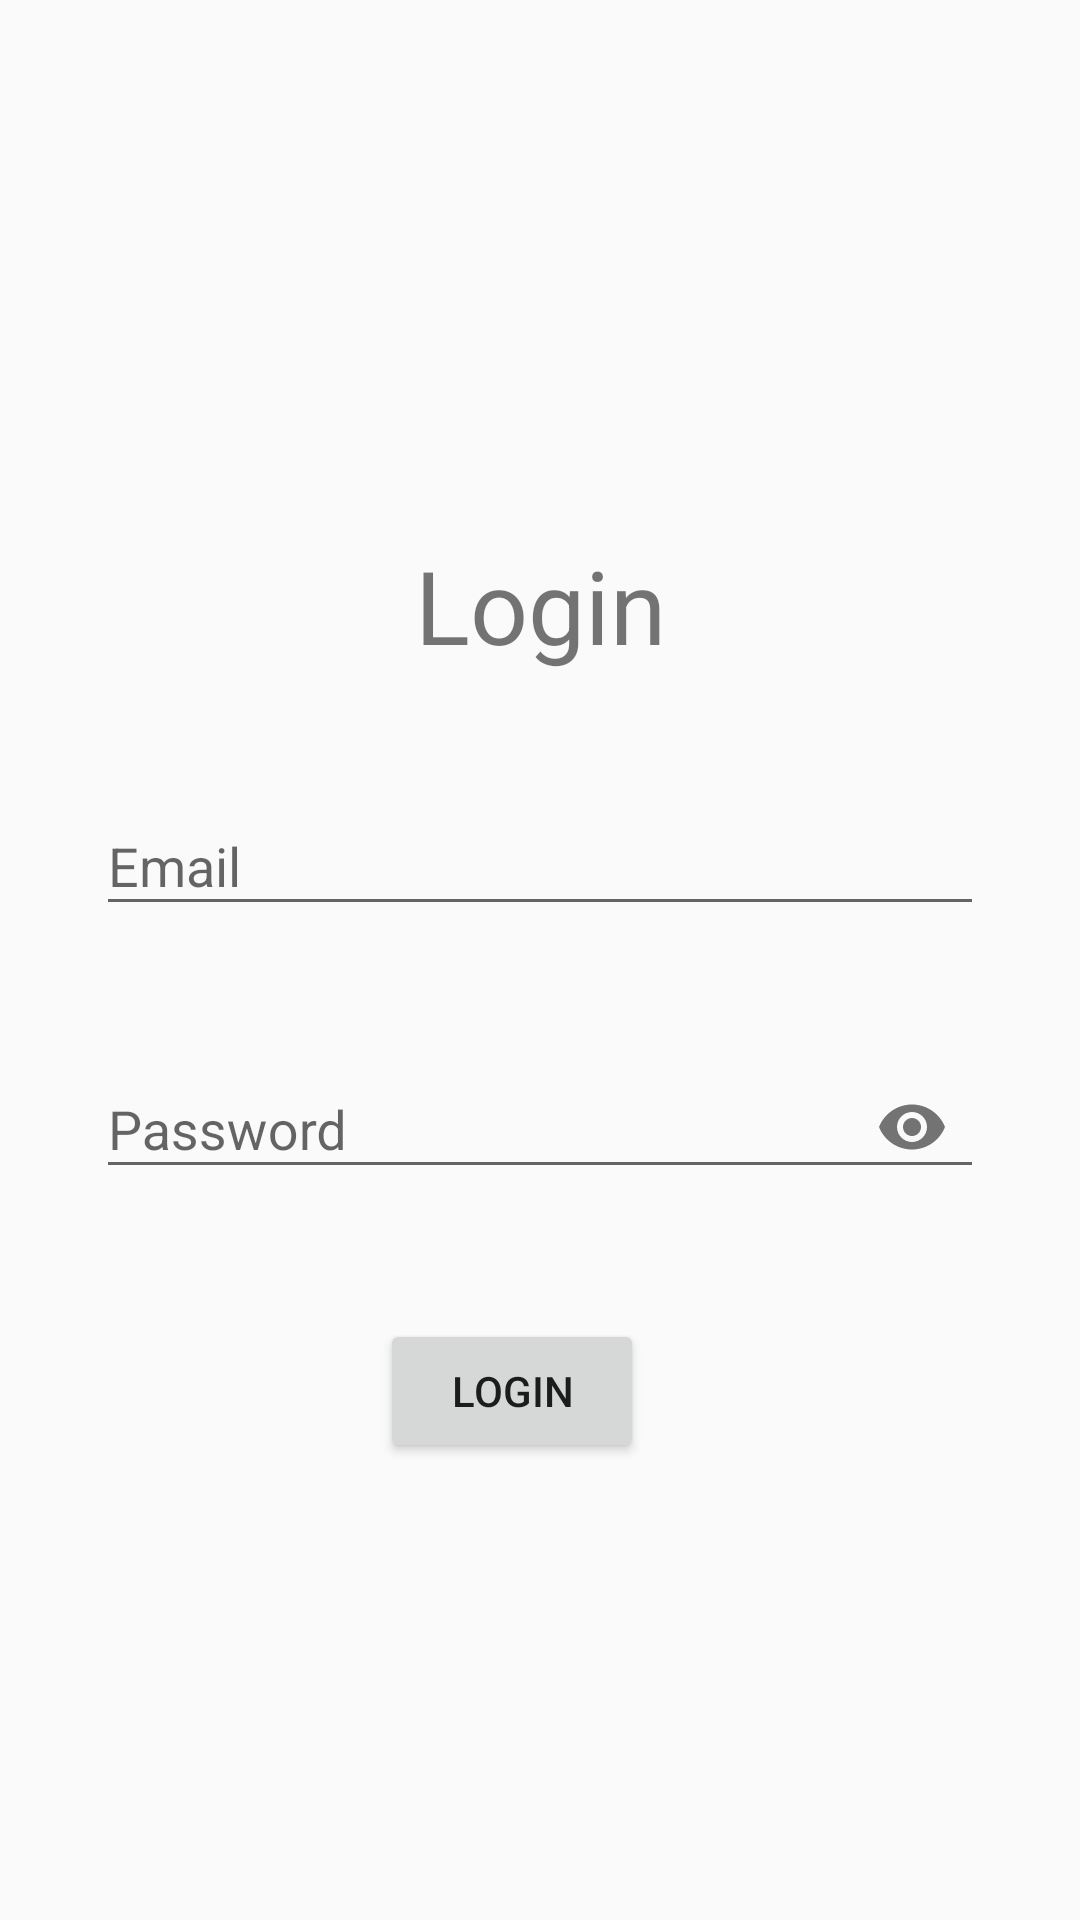

Reconstruct the res/layout file that produces this screen, plus the resources it refers to.
<!-- AndroidManifest.xml: activity theme Theme.AppCompat.Light.NoActionBar -->
<!-- res/layout/activity_login.xml -->
<?xml version="1.0" encoding="utf-8"?>
<androidx.constraintlayout.widget.ConstraintLayout xmlns:android="http://schemas.android.com/apk/res/android"
    xmlns:app="http://schemas.android.com/apk/res-auto"
    xmlns:tools="http://schemas.android.com/tools"
    android:layout_width="match_parent"
    android:layout_height="match_parent"
    tools:context=".LoginActivity">

    <TextView
        android:id="@+id/txtLogin"
        android:layout_width="wrap_content"
        android:layout_height="wrap_content"
        android:layout_marginTop="179dp"
        android:text="Login"
        android:textSize="34sp"
        app:layout_constraintEnd_toEndOf="parent"
        app:layout_constraintStart_toStartOf="parent"
        app:layout_constraintTop_toTopOf="parent" />

    <Button
        android:id="@+id/btnIngresar"
        android:layout_width="wrap_content"
        android:layout_height="wrap_content"
        android:layout_marginTop="40dp"
        android:text="Login"
        app:layout_constraintEnd_toEndOf="@+id/txtSPassword"
        app:layout_constraintHorizontal_bias="0.455"
        app:layout_constraintStart_toStartOf="@+id/txtSPassword"
        app:layout_constraintTop_toBottomOf="@+id/txtSPassword" />

    <com.google.android.material.textfield.TextInputLayout
        android:id="@+id/txtSEmail"
        android:layout_width="0dp"
        android:layout_height="wrap_content"
        android:layout_marginStart="32dp"
        android:layout_marginTop="32dp"
        android:layout_marginEnd="32dp"
        app:layout_constraintEnd_toEndOf="parent"
        app:layout_constraintStart_toStartOf="parent"
        app:layout_constraintTop_toBottomOf="@+id/txtLogin"
        app:startIconDrawable="@drawable/ic_baseline_person_24">

        <com.google.android.material.textfield.TextInputEditText
            android:id="@+id/txtEmail"
            android:layout_width="match_parent"
            android:layout_height="wrap_content"
            android:hint="Email" />
    </com.google.android.material.textfield.TextInputLayout>

    <com.google.android.material.textfield.TextInputLayout
        android:id="@+id/txtSPassword"
        android:layout_width="0dp"
        android:layout_height="wrap_content"
        android:layout_marginTop="32dp"
        app:layout_constraintEnd_toEndOf="@+id/txtSEmail"
        app:layout_constraintStart_toStartOf="@+id/txtSEmail"
        app:layout_constraintTop_toBottomOf="@+id/txtSEmail"
        app:passwordToggleEnabled="true"
        app:startIconDrawable="@drawable/ic_baseline_lock_24">

        <com.google.android.material.textfield.TextInputEditText
            android:id="@+id/txtPassword"
            android:layout_width="match_parent"
            android:layout_height="wrap_content"
            android:hint="Password"
            android:password="true" />
    </com.google.android.material.textfield.TextInputLayout>

</androidx.constraintlayout.widget.ConstraintLayout>
<!-- resources referenced by this layout -->
<resources>

</resources>
